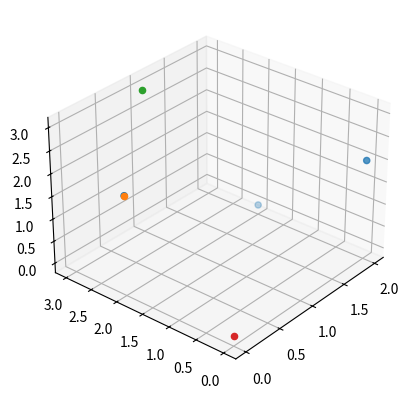

Source code (Python):
import itertools
import numpy as np
import matplotlib.pyplot as plt
from mpl_toolkits.mplot3d import Axes3D
from scipy.spatial import ConvexHull

def func():
    dim = 3
    gervec = list(itertools.product(range(2),repeat=dim))
    pts = []
    for r in range(1, len(gervec)):
        comb = itertools.combinations(gervec, r)
        for lists in comb:
            # print('list: ', lists)
            pt = np.array(lists).sum(axis=0, dtype=int)
            pts.append(list(pt))
            # print(pt)

    pts = np.array(pts)

    hull = ConvexHull(pts)
    # f = open("d" + str(dim) + ".txt", "w")
    # f.write(pts[hull.vertices])
    # f.close()

    # pts[hull.vertices].tofile("d" + str(dim) + ".txt", sep=",", format="%s")
    # np.savetxt("d" + str(dim) + ".csv", pts[hull.vertices], fmt='%s', delimiter=',', newline='\n')

    print(pts[hull.vertices])

    fig = plt.figure()
    ax = plt.axes(projection='3d')

    ax.plot(pts[hull.vertices, 0], pts[hull.vertices, 1], pts[hull.vertices, 2], 'ko')
    plt.show()

ax = plt.axes(projection='3d')
pts=[(0,2,2), (2,0,2),(2,2,0)]
ax.view_init(30,220)
ax.scatter(pts[:][0], pts[:][1], pts[:][2])
ax.scatter(0,2,2)
ax.scatter(1,3,3)
ax.scatter(0,0,0)
plt.show()

# import sympy
# from sympy.abc import x,y,z,a
#
# d = sympy.Symbol('d')
#
# print(sympy.linsolve([x+a+4*y+z,x+a+y+4*z, x+a*4+y+z], (a, y, z)))
# sympy.init_printing(sympy.linsolve([1+d*y+z,1+y+d*z], (y, z)))
